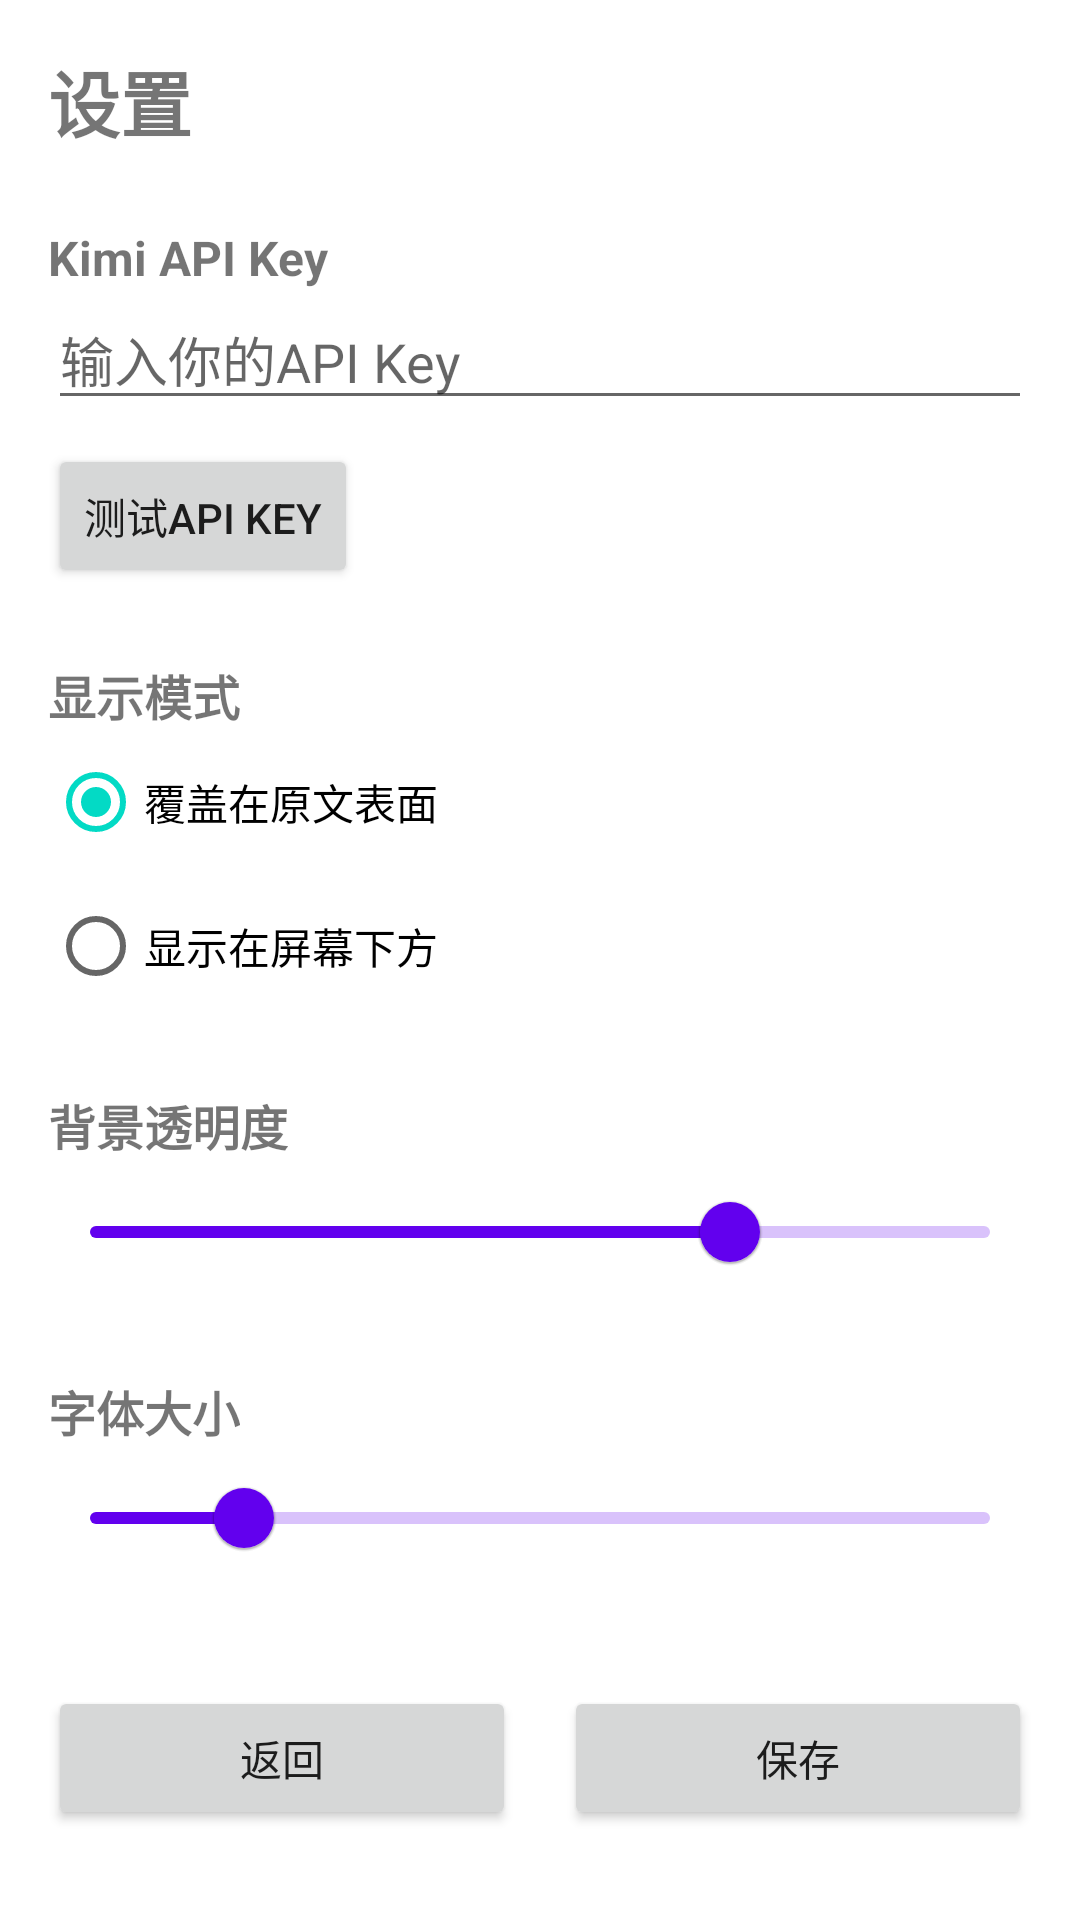

Android layout source for this screen:
<!-- AndroidManifest.xml: application theme Theme.ScreenTranslator -->
<!-- res/layout/activity_settings.xml -->
<?xml version="1.0" encoding="utf-8"?>
<ScrollView xmlns:android="http://schemas.android.com/apk/res/android"
    android:layout_width="match_parent"
    android:layout_height="match_parent"
    android:padding="16dp">

    <LinearLayout
        android:layout_width="match_parent"
        android:layout_height="wrap_content"
        android:orientation="vertical">

        <TextView
            android:layout_width="wrap_content"
            android:layout_height="wrap_content"
            android:text="设置"
            android:textSize="24sp"
            android:textStyle="bold"
            android:layout_marginBottom="24dp" />

        <TextView
            android:layout_width="wrap_content"
            android:layout_height="wrap_content"
            android:text="Kimi API Key"
            android:textSize="16sp"
            android:textStyle="bold" />

        <EditText
            android:id="@+id/et_api_key"
            android:layout_width="match_parent"
            android:layout_height="wrap_content"
            android:hint="输入你的API Key"
            android:inputType="textPassword"
            android:layout_marginBottom="8dp" />

        <Button
            android:id="@+id/btn_test_api"
            android:layout_width="wrap_content"
            android:layout_height="wrap_content"
            android:text="测试API Key"
            android:layout_marginBottom="24dp" />

        <TextView
            android:layout_width="wrap_content"
            android:layout_height="wrap_content"
            android:text="显示模式"
            android:textSize="16sp"
            android:textStyle="bold" />

        <RadioGroup
            android:layout_width="match_parent"
            android:layout_height="wrap_content"
            android:layout_marginBottom="24dp">

            <RadioButton
                android:id="@+id/rb_overlay"
                android:layout_width="wrap_content"
                android:layout_height="wrap_content"
                android:text="覆盖在原文表面"
                android:checked="true" />

            <RadioButton
                android:id="@+id/rb_bottom"
                android:layout_width="wrap_content"
                android:layout_height="wrap_content"
                android:text="显示在屏幕下方" />
        </RadioGroup>

        <TextView
            android:layout_width="wrap_content"
            android:layout_height="wrap_content"
            android:text="背景透明度"
            android:textSize="16sp"
            android:textStyle="bold" />

        <com.google.android.material.slider.Slider
            android:id="@+id/slider_alpha"
            android:layout_width="match_parent"
            android:layout_height="wrap_content"
            android:valueFrom="0.3"
            android:valueTo="1.0"
            android:value="0.8"
            android:layout_marginBottom="24dp" />

        <TextView
            android:layout_width="wrap_content"
            android:layout_height="wrap_content"
            android:text="字体大小"
            android:textSize="16sp"
            android:textStyle="bold" />

        <com.google.android.material.slider.Slider
            android:id="@+id/slider_text_size"
            android:layout_width="match_parent"
            android:layout_height="wrap_content"
            android:valueFrom="12"
            android:valueTo="24"
            android:value="14"
            android:layout_marginBottom="32dp" />

        <LinearLayout
            android:layout_width="match_parent"
            android:layout_height="wrap_content"
            android:orientation="horizontal">

            <Button
                android:id="@+id/btn_back"
                android:layout_width="0dp"
                android:layout_height="wrap_content"
                android:layout_weight="1"
                android:text="返回"
                android:layout_marginEnd="8dp" />

            <Button
                android:id="@+id/btn_save"
                android:layout_width="0dp"
                android:layout_height="wrap_content"
                android:layout_weight="1"
                android:text="保存"
                android:layout_marginStart="8dp" />
        </LinearLayout>

    </LinearLayout>
</ScrollView>
<!-- resources referenced by this layout -->
<resources>
  <style name="Theme.ScreenTranslator" parent="Theme.MaterialComponents.DayNight.DarkActionBar">
          <item name="colorPrimary">@color/purple_500</item>
          <item name="colorPrimaryVariant">@color/purple_700</item>
          <item name="colorOnPrimary">@color/white</item>
          <item name="colorSecondary">@color/teal_200</item>
      </style>
  <!-- not gathered from this repository: default colours our renderer supplied (Android Studio template values) -->
  <color name="purple_500">#FF6200EE</color>
  <color name="purple_700">#FF3700B3</color>
  <color name="teal_200">#FF03DAC5</color>
  <color name="white">#FFFFFFFF</color>
</resources>
